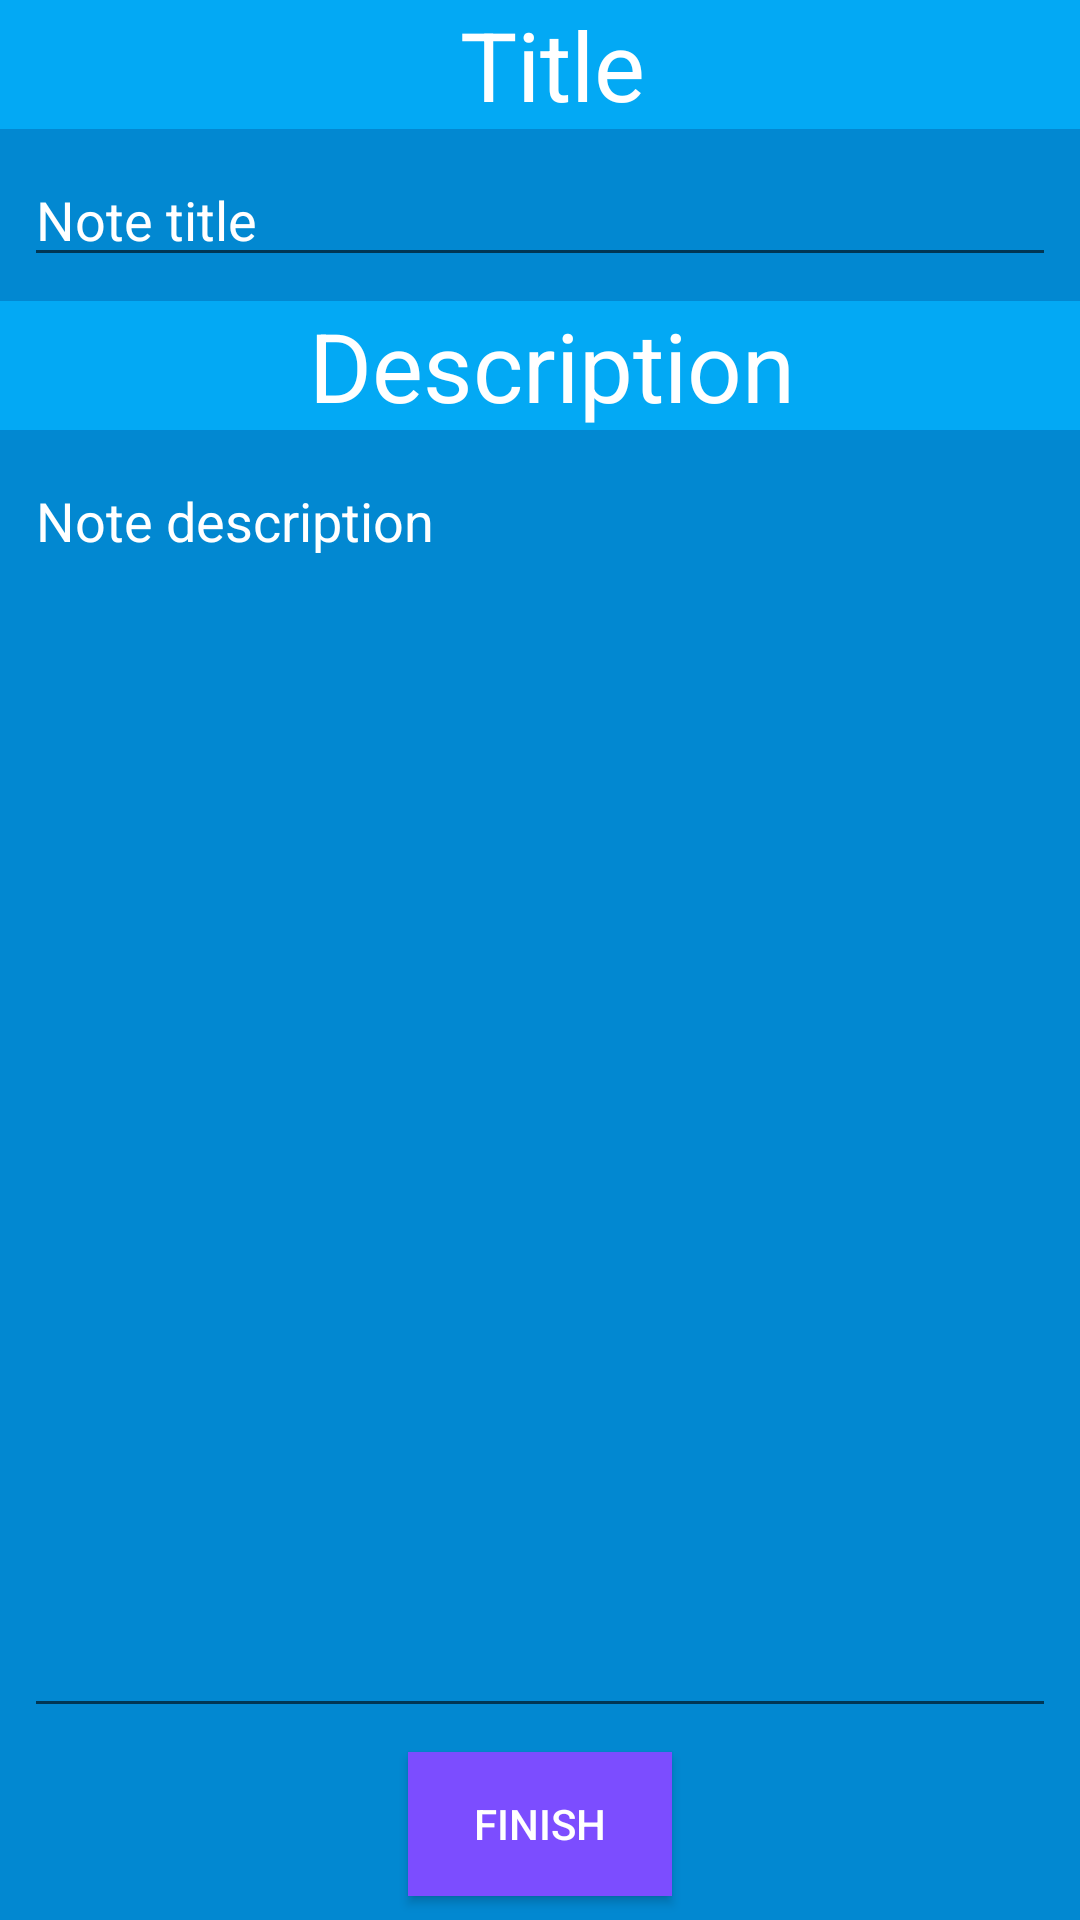

The Android layout XML behind this screen, and the referenced resources:
<!-- AndroidManifest.xml: application theme AppTheme -->
<!-- res/layout/activity_add_note.xml -->
<?xml version="1.0" encoding="utf-8"?>
<android.support.constraint.ConstraintLayout xmlns:android="http://schemas.android.com/apk/res/android"
    xmlns:app="http://schemas.android.com/apk/res-auto"
    xmlns:tools="http://schemas.android.com/tools"
    android:layout_width="match_parent"
    android:layout_height="match_parent"
    android:background="@color/colorPrimaryDark"
    tools:context=".AddNoteActivity">

    <TextView
        android:id="@+id/static_note_title"
        android:layout_width="0dp"
        android:layout_height="wrap_content"
        android:background="@color/colorPrimary"
        android:gravity="center"
        android:text="@string/title"
        style="@style/title_style"
        app:layout_constraintEnd_toEndOf="parent"
        app:layout_constraintStart_toStartOf="parent"
        app:layout_constraintTop_toTopOf="parent" />

    <TextView
        android:id="@+id/static_note_description"
        style="@style/title_style"
        android:layout_width="0dp"
        android:layout_height="wrap_content"
        android:layout_marginTop="8dp"
        android:text="@string/description"
        android:gravity="center"
        android:background="@color/colorPrimary"
        app:layout_constraintEnd_toEndOf="parent"
        app:layout_constraintStart_toStartOf="parent"
        app:layout_constraintTop_toBottomOf="@+id/title_edittext" />

    <Button
        android:id="@+id/addNote_button"
        android:layout_width="wrap_content"
        android:layout_height="wrap_content"
        android:layout_marginBottom="8dp"
        android:layout_marginEnd="8dp"
        android:layout_marginStart="8dp"
        android:background="@color/colorAccent"
        android:onClick="onFinishedButtonPress"
        android:text="@string/finish"
        android:textColor="@color/whitetext"
        app:layout_constraintBottom_toBottomOf="parent"
        app:layout_constraintEnd_toEndOf="parent"
        app:layout_constraintStart_toStartOf="parent" />

    <EditText
        android:id="@+id/title_edittext"
        android:layout_width="0dp"
        android:layout_height="wrap_content"
        android:layout_marginEnd="8dp"
        android:layout_marginStart="8dp"
        android:layout_marginTop="8dp"
        android:ems="10"
        android:hint="@string/note_title"
        android:textColorHint="@color/whitetext"
        android:inputType="textPersonName"
        android:textColor="@color/whitetext"
        app:layout_constraintEnd_toEndOf="parent"
        app:layout_constraintStart_toStartOf="parent"
        app:layout_constraintTop_toBottomOf="@+id/static_note_title" />

    <EditText
        android:id="@+id/description_edittext"
        android:layout_width="0dp"
        android:layout_height="0dp"
        android:layout_marginBottom="8dp"
        android:layout_marginEnd="8dp"
        android:layout_marginStart="8dp"
        android:layout_marginTop="8dp"
        android:ems="10"
        android:hint="@string/note_description"
        android:inputType="textMultiLine"
        android:gravity="top|start"
        android:textColor="@color/whitetext"
        android:textColorHint="@color/whitetext"
        app:layout_constraintBottom_toTopOf="@+id/addNote_button"
        app:layout_constraintEnd_toEndOf="parent"
        app:layout_constraintStart_toStartOf="parent"
        app:layout_constraintTop_toBottomOf="@+id/static_note_description" />
</android.support.constraint.ConstraintLayout>
<!-- resources referenced by this layout -->
<resources>
  <color name="colorAccent">#7C4DFF</color>
  <color name="colorPrimary">#03A9F4</color>
  <color name="colorPrimaryDark">#0288D1</color>
  <color name="whitetext">#ffffff</color>
  <string name="description">Description</string>
  <string name="finish">finish</string>
  <string name="note_description">Note description</string>
  <string name="note_title">Note title</string>
  <string name="title">Title</string>
  <style name="title_style">
          <item name="android:paddingLeft">8dp</item>
          <item name="android:textSize">32sp</item>
          <item name="android:layout_marginBottom">8dp</item>
          <item name="android:textColor">@color/whitetext</item>
      </style>
  <style name="AppTheme" parent="Theme.AppCompat.Light.DarkActionBar">
          
          <item name="colorPrimary">@color/colorPrimary</item>
          <item name="colorPrimaryDark">@color/colorPrimaryDark</item>
          <item name="colorAccent">@color/colorAccent</item>
      </style>
</resources>
